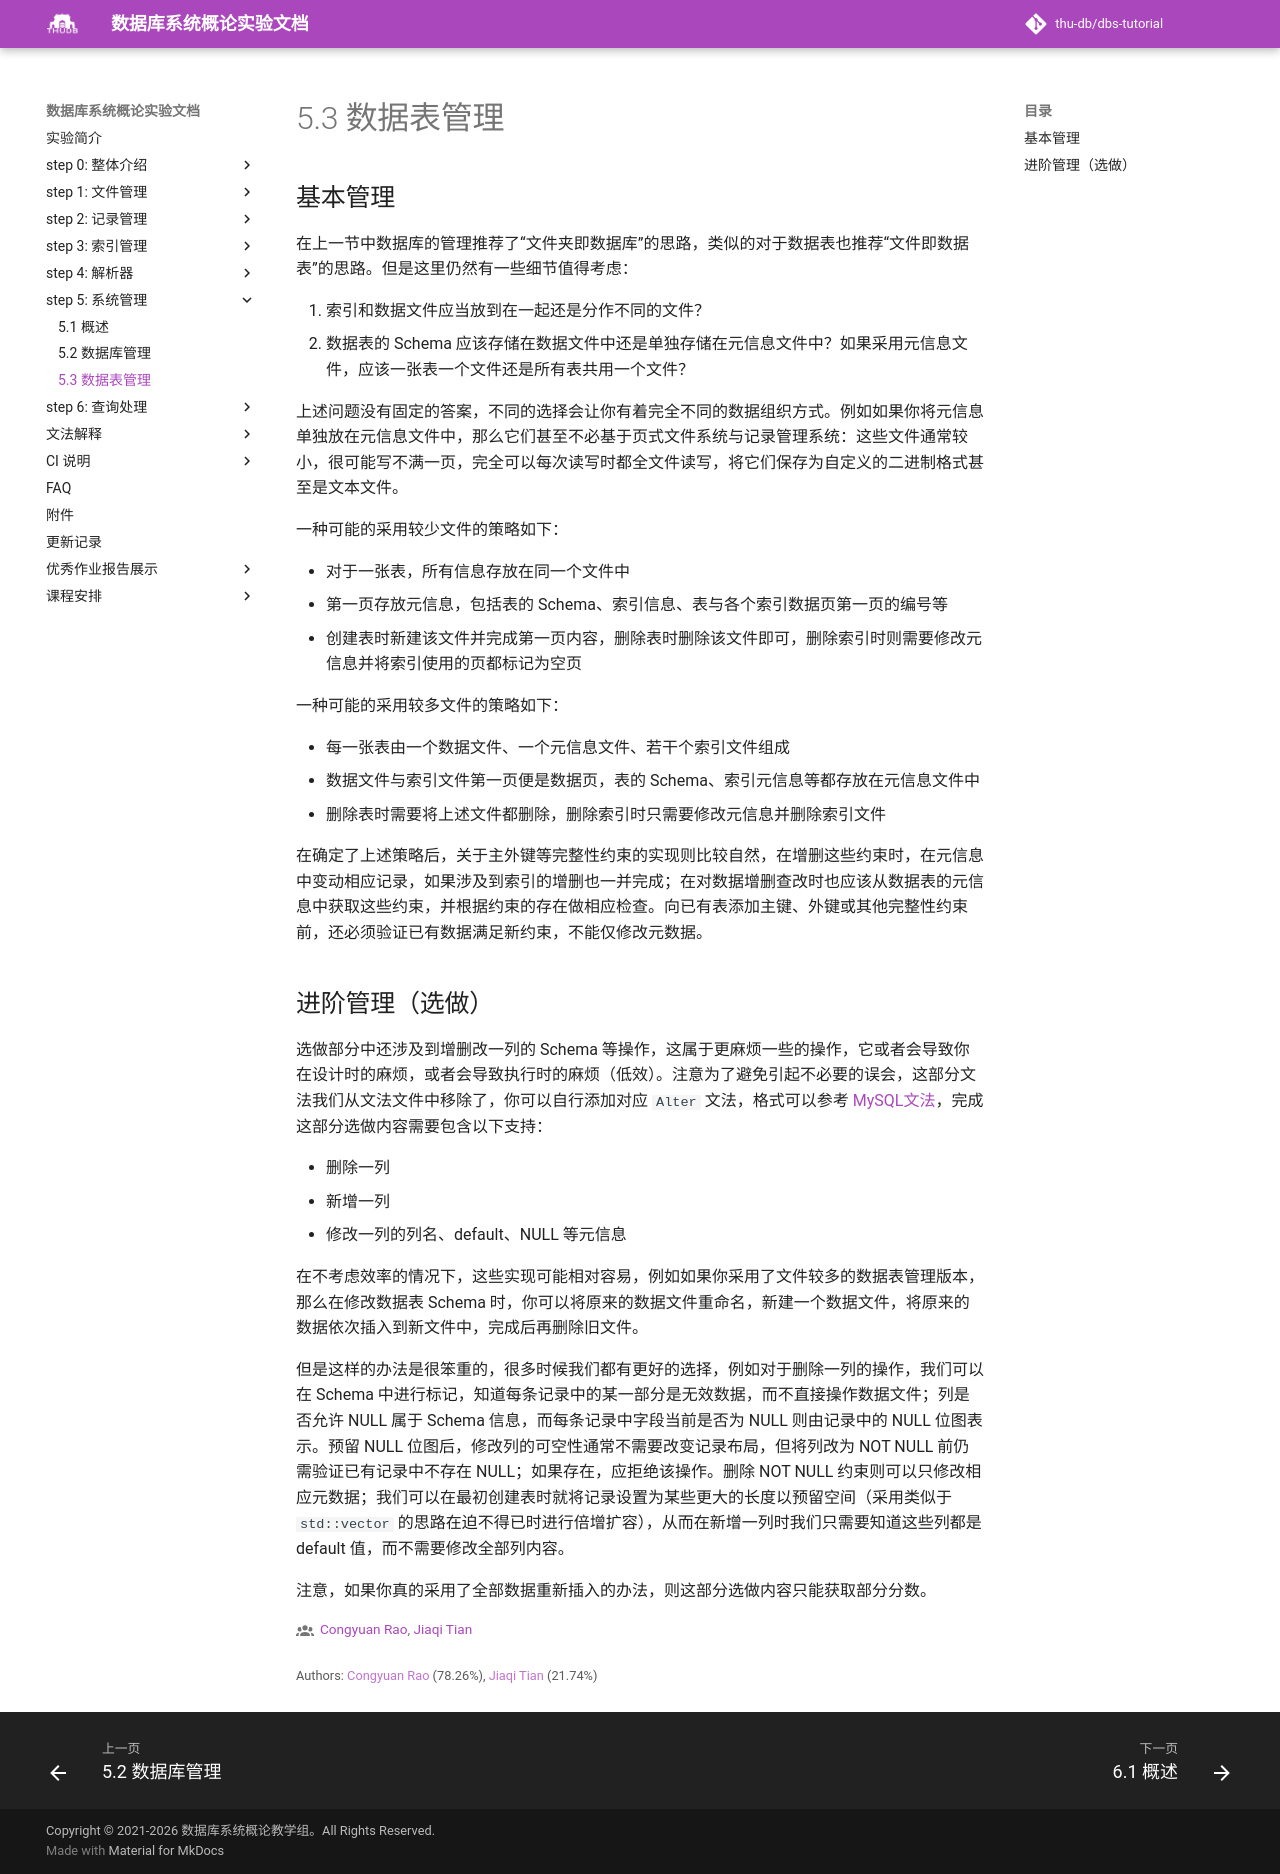

repository: thu-db/dbs-tutorial · page: chapter-5/5-3-table/index.html · generator: mkdocs

# 5.3 数据表管理

## 基本管理

在上一节中数据库的管理推荐了“文件夹即数据库”的思路，类似的对于数据表也推荐“文件即数据表”的思路。但是这里仍然有一些细节值得考虑：

1. 索引和数据文件应当放到在一起还是分作不同的文件？
2. 数据表的 Schema 应该存储在数据文件中还是单独存储在元信息文件中？如果采用元信息文件，应该一张表一个文件还是所有表共用一个文件？

上述问题没有固定的答案，不同的选择会让你有着完全不同的数据组织方式。例如如果你将元信息单独放在元信息文件中，那么它们甚至不必基于页式文件系统与记录管理系统：这些文件通常较小，很可能写不满一页，完全可以每次读写时都全文件读写，将它们保存为自定义的二进制格式甚至是文本文件。

一种可能的采用较少文件的策略如下：

- 对于一张表，所有信息存放在同一个文件中
- 第一页存放元信息，包括表的 Schema、索引信息、表与各个索引数据页第一页的编号等
- 创建表时新建该文件并完成第一页内容，删除表时删除该文件即可，删除索引时则需要修改元信息并将索引使用的页都标记为空页

一种可能的采用较多文件的策略如下：

- 每一张表由一个数据文件、一个元信息文件、若干个索引文件组成
- 数据文件与索引文件第一页便是数据页，表的 Schema、索引元信息等都存放在元信息文件中
- 删除表时需要将上述文件都删除，删除索引时只需要修改元信息并删除索引文件

在确定了上述策略后，关于主外键等完整性约束的实现则比较自然，在增删这些约束时，在元信息中变动相应记录，如果涉及到索引的增删也一并完成；在对数据增删查改时也应该从数据表的元信息中获取这些约束，并根据约束的存在做相应检查。向已有表添加主键、外键或其他完整性约束前，还必须验证已有数据满足新约束，不能仅修改元数据。

## 进阶管理（选做）

选做部分中还涉及到增删改一列的 Schema 等操作，这属于更麻烦一些的操作，它或者会导致你在设计时的麻烦，或者会导致执行时的麻烦（低效）。注意为了避免引起不必要的误会，这部分文法我们从文法文件中移除了，你可以自行添加对应 `Alter` 文法，格式可以参考 [MySQL文法](https://dev.mysql.com/doc/refman/en/alter-table.html)，完成这部分选做内容需要包含以下支持：

- 删除一列
- 新增一列
- 修改一列的列名、default、NULL 等元信息

在不考虑效率的情况下，这些实现可能相对容易，例如如果你采用了文件较多的数据表管理版本，那么在修改数据表 Schema 时，你可以将原来的数据文件重命名，新建一个数据文件，将原来的数据依次插入到新文件中，完成后再删除旧文件。

但是这样的办法是很笨重的，很多时候我们都有更好的选择，例如对于删除一列的操作，我们可以在 Schema 中进行标记，知道每条记录中的某一部分是无效数据，而不直接操作数据文件；列是否允许 NULL 属于 Schema 信息，而每条记录中字段当前是否为 NULL 则由记录中的 NULL 位图表示。预留 NULL 位图后，修改列的可空性通常不需要改变记录布局，但将列改为 NOT NULL 前仍需验证已有记录中不存在 NULL；如果存在，应拒绝该操作。删除 NOT NULL 约束则可以只修改相应元数据；我们可以在最初创建表时就将记录设置为某些更大的长度以预留空间（采用类似于 `std::vector` 的思路在迫不得已时进行倍增扩容），从而在新增一列时我们只需要知道这些列都是 default 值，而不需要修改全部列内容。

注意，如果你真的采用了全部数据重新插入的办法，则这部分选做内容只能获取部分分数。
